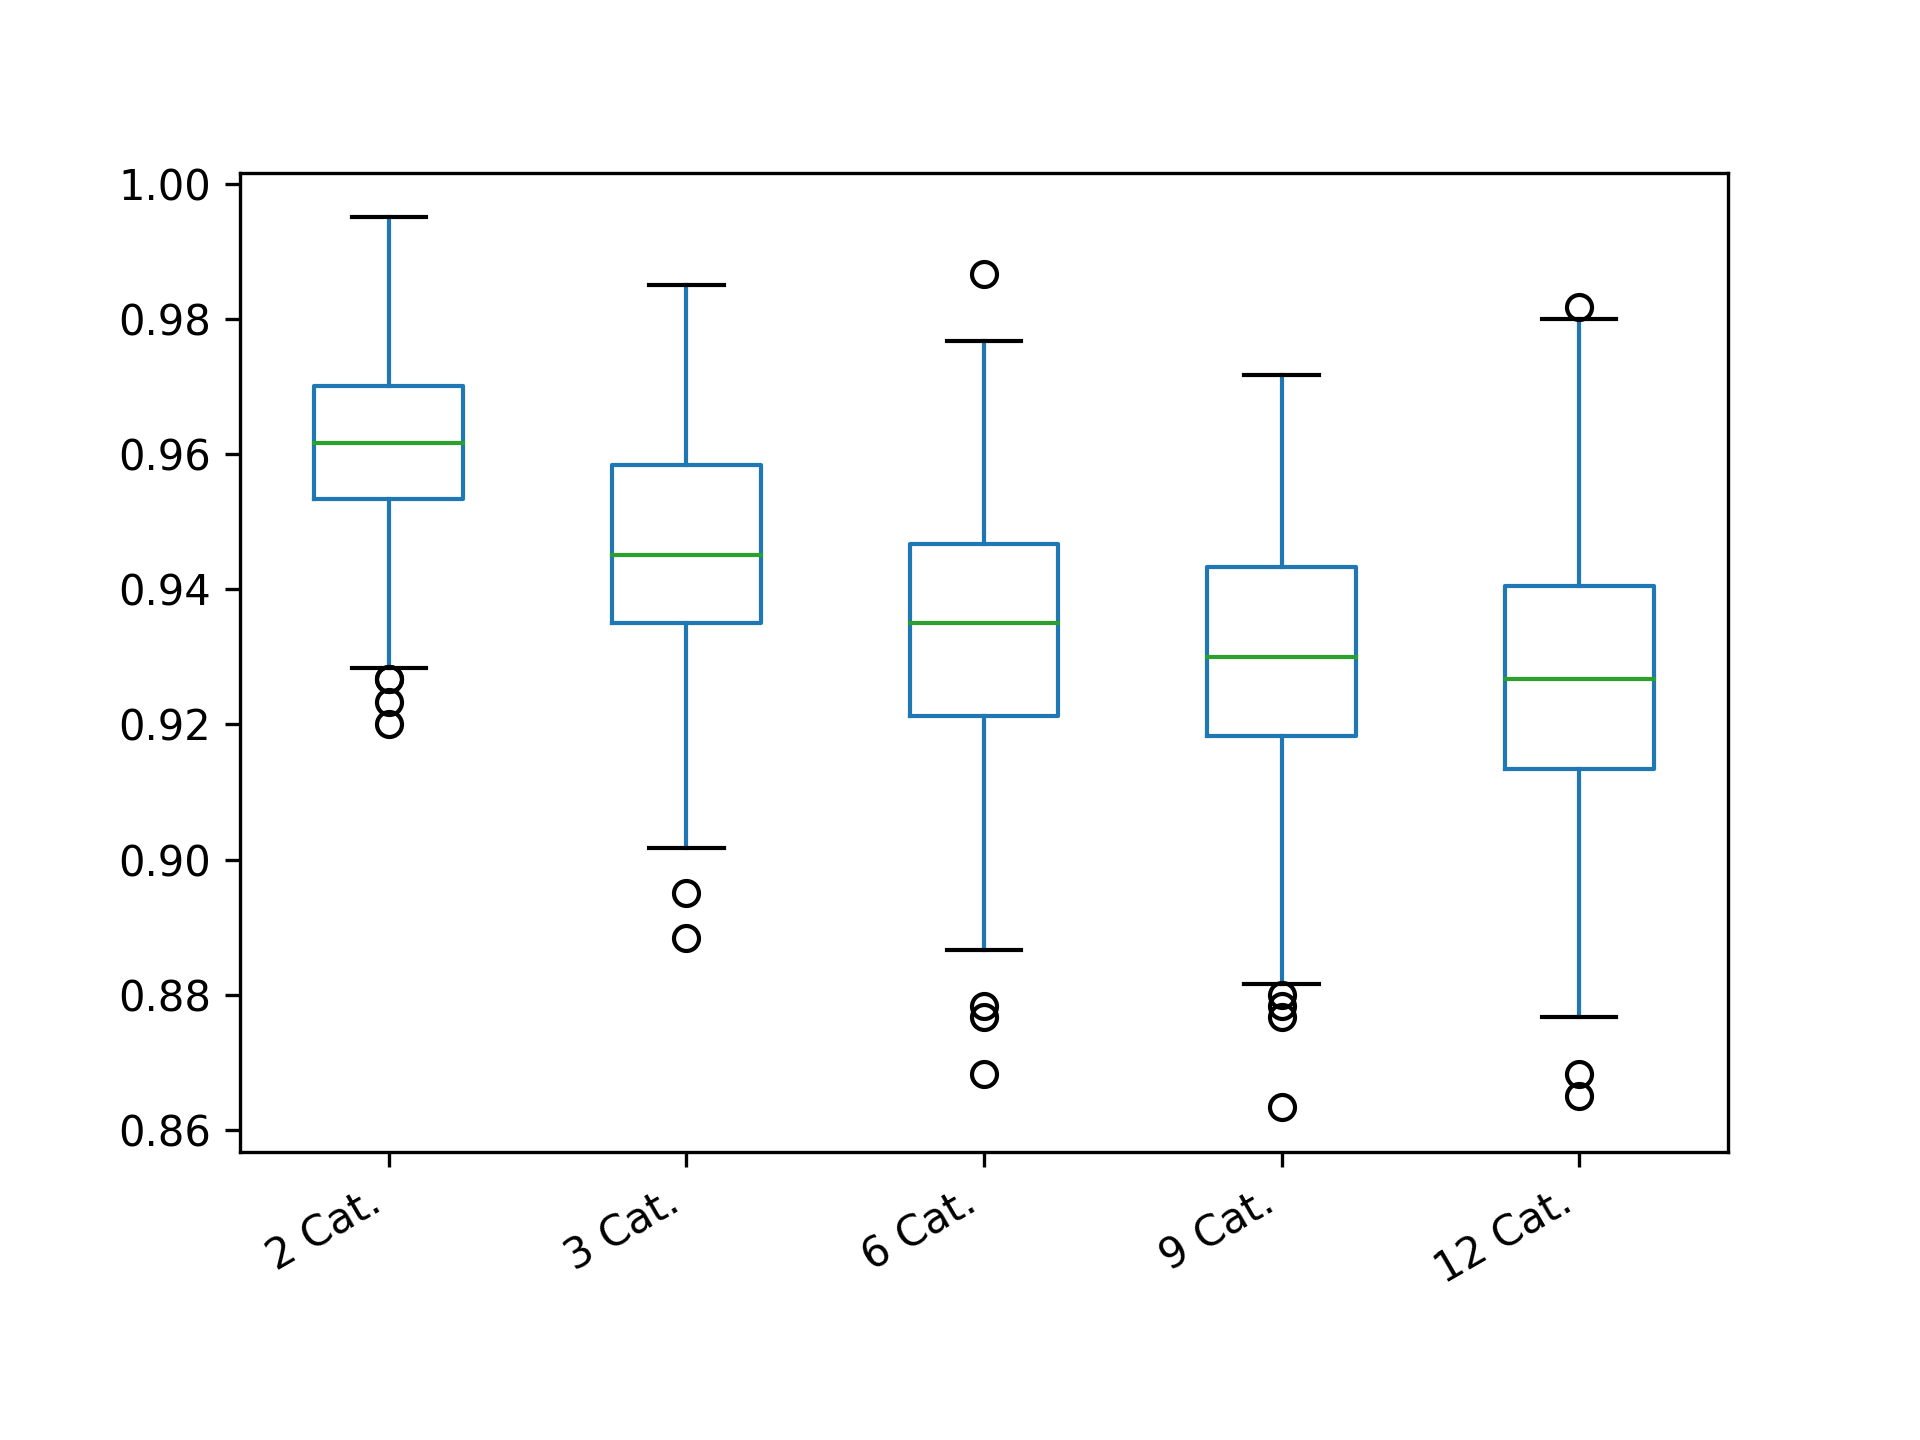

Source data for this figure (header and first rows):
2 Cat.; 3 Cat.; 6 Cat.; 9 Cat.; 12 Cat.
0.9383; 0.9567; 0.9383; 0.91; 0.9383
0.975; 0.955; 0.9317; 0.9233; 0.97
0.9783; 0.9467; 0.9317; 0.9383; 0.945
0.955; 0.9233; 0.9517; 0.9383; 0.92
0.9633; 0.94; 0.9483; 0.94; 0.9333
0.97; 0.955; 0.935; 0.9283; 0.9367
0.96; 0.9667; 0.9133; 0.9217; 0.9283
0.9467; 0.9717; 0.9867; 0.9333; 0.895
0.945; 0.92; 0.9183; 0.9433; 0.9
0.975; 0.925; 0.975; 0.9267; 0.9233
0.96; 0.97; 0.95; 0.8767; 0.9317
0.98; 0.9667; 0.92; 0.9383; 0.935
0.96; 0.945; 0.9417; 0.9383; 0.9317
0.95; 0.9633; 0.92; 0.9283; 0.945
0.965; 0.9433; 0.9183; 0.9183; 0.8883
0.9617; 0.9433; 0.915; 0.93; 0.9217
0.9533; 0.9483; 0.9317; 0.935; 0.935
0.9733; 0.925; 0.96; 0.93; 0.9417
0.9617; 0.91; 0.9067; 0.8967; 0.9217
0.9833; 0.9417; 0.9433; 0.9367; 0.9483
0.9467; 0.93; 0.9483; 0.9417; 0.9367
0.9667; 0.9367; 0.9183; 0.94; 0.9067
0.9533; 0.95; 0.8967; 0.925; 0.9517
0.9583; 0.9533; 0.935; 0.9083; 0.94
0.945; 0.98; 0.9167; 0.945; 0.935
0.98; 0.9417; 0.9533; 0.93; 0.94
0.955; 0.95; 0.9583; 0.9233; 0.93
0.96; 0.95; 0.93; 0.9383; 0.8967
0.965; 0.96; 0.9; 0.9283; 0.9183
0.965; 0.9433; 0.91; 0.9567; 0.9617
0.945; 0.9283; 0.9117; 0.92; 0.9217
0.9683; 0.9183; 0.9583; 0.95; 0.9483
0.9433; 0.9617; 0.9233; 0.9233; 0.9167
0.9633; 0.9467; 0.9217; 0.9533; 0.9033
0.9483; 0.945; 0.9667; 0.9217; 0.9467
0.9633; 0.9367; 0.9233; 0.9567; 0.8683
0.9583; 0.9633; 0.955; 0.9167; 0.91
0.95; 0.9417; 0.9283; 0.9233; 0.925
0.975; 0.94; 0.9233; 0.9333; 0.905
0.9617; 0.9533; 0.9033; 0.9433; 0.9383
0.965; 0.96; 0.955; 0.9217; 0.93
0.965; 0.9583; 0.9333; 0.9383; 0.94
0.9467; 0.9567; 0.9517; 0.8833; 0.9067
0.975; 0.9467; 0.93; 0.925; 0.865
0.955; 0.925; 0.9583; 0.9267; 0.9467
0.995; 0.965; 0.9117; 0.9317; 0.94
0.9683; 0.945; 0.96; 0.91; 0.9467
0.9733; 0.96; 0.9183; 0.9183; 0.98
0.9433; 0.955; 0.9667; 0.96; 0.955
0.9517; 0.945; 0.9567; 0.9317; 0.93
0.9583; 0.9283; 0.955; 0.95; 0.9367
0.9617; 0.92; 0.9567; 0.9417; 0.975
0.9617; 0.9667; 0.95; 0.935; 0.9117
0.9383; 0.9367; 0.9033; 0.9417; 0.9767
0.965; 0.965; 0.93; 0.9233; 0.9333
0.97; 0.9317; 0.9633; 0.97; 0.9267
0.96; 0.9217; 0.9333; 0.9433; 0.9083
0.9583; 0.9617; 0.935; 0.96; 0.9317
0.9683; 0.9017; 0.9167; 0.9217; 0.9333
0.9267; 0.9133; 0.96; 0.9283; 0.8967
... 240 more rows
